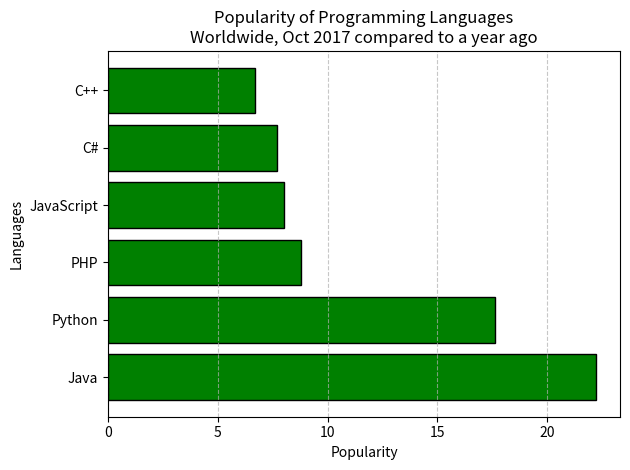

The matplotlib source for this figure:
import matplotlib.pyplot as plt

# Data
languages = ['Java', 'Python', 'PHP', 'JavaScript', 'C#', 'C++']
popularity = [22.2, 17.6, 8.8, 8, 7.7, 6.7]

# Create horizontal bar chart
plt.barh(languages, popularity, color='green', edgecolor='black')

# Add chart title and labels
plt.title('Popularity of Programming Languages\nWorldwide, Oct 2017 compared to a year ago', fontsize=12)
plt.xlabel('Popularity', fontsize=10)
plt.ylabel('Languages', fontsize=10)

# Add gridlines
plt.grid(axis='x', linestyle='--', alpha=0.7)

# Show the chart
plt.tight_layout()
plt.show()
